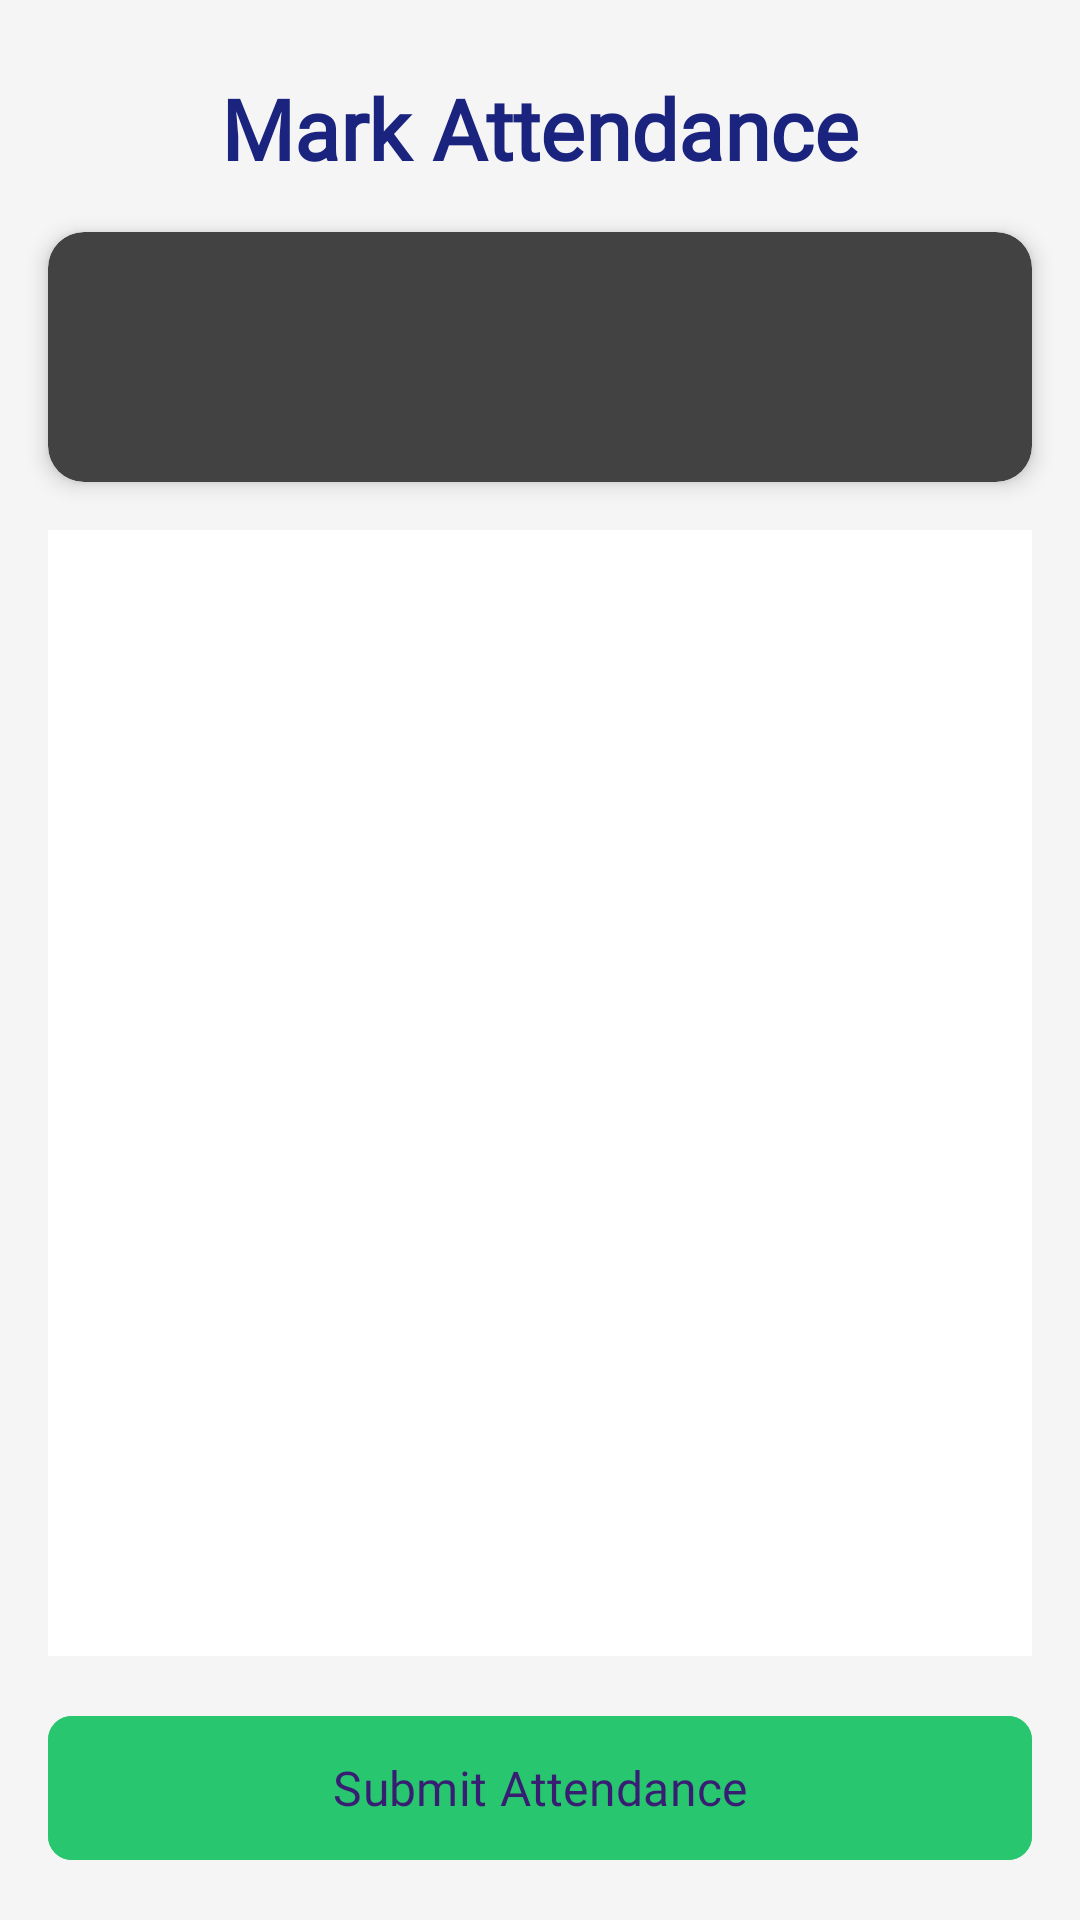

Write the Android layout XML for this screen, with the resource values it uses.
<!-- AndroidManifest.xml: application theme Base.Theme.Innogeeks -->
<!-- res/layout/activity_mark_attendance.xml -->
<?xml version="1.0" encoding="utf-8"?>
<androidx.constraintlayout.widget.ConstraintLayout xmlns:android="http://schemas.android.com/apk/res/android"
    xmlns:app="http://schemas.android.com/apk/res-auto"
    xmlns:tools="http://schemas.android.com/tools"
    android:layout_width="match_parent"
    android:layout_height="match_parent"
    android:background="#F5F5F5"
    tools:context=".MarkAttendanceActivity">

    <TextView
        android:id="@+id/titleText"
        android:layout_width="wrap_content"
        android:layout_height="wrap_content"
        android:layout_marginTop="24dp"
        android:fontFamily="@font/cabin"
        android:text="Mark Attendance"
        android:textColor="#1A237E"
        android:textSize="28sp"
        android:textStyle="bold"
        app:layout_constraintEnd_toEndOf="parent"
        app:layout_constraintStart_toStartOf="parent"
        app:layout_constraintTop_toTopOf="parent" />

    <androidx.cardview.widget.CardView
        android:id="@+id/infoCard"
        android:layout_width="match_parent"
        android:layout_height="wrap_content"
        android:layout_marginHorizontal="16dp"
        android:layout_marginTop="16dp"
        app:cardCornerRadius="12dp"
        app:cardElevation="4dp"
        app:layout_constraintTop_toBottomOf="@id/titleText">

        <androidx.constraintlayout.widget.ConstraintLayout
            android:layout_width="match_parent"
            android:layout_height="wrap_content"
            android:padding="16dp">

            <TextView
                android:id="@+id/label_teacher"
                android:layout_width="0dp"
                android:layout_height="wrap_content"
                android:fontFamily="@font/cabin"
                android:textColor="#424242"
                android:textSize="16sp"
                app:layout_constraintEnd_toEndOf="parent"
                app:layout_constraintStart_toStartOf="parent"
                app:layout_constraintTop_toTopOf="parent"
                tools:text="Coordinator: John Doe" />

            <TextView
                android:id="@+id/label_grade"
                android:layout_width="0dp"
                android:layout_height="wrap_content"
                android:layout_marginTop="8dp"
                android:fontFamily="@font/cabin"
                android:textColor="#424242"
                android:textSize="16sp"
                app:layout_constraintEnd_toEndOf="parent"
                app:layout_constraintStart_toStartOf="parent"
                app:layout_constraintTop_toBottomOf="@id/label_teacher"
                tools:text="Domain: Android Development" />

        </androidx.constraintlayout.widget.ConstraintLayout>
    </androidx.cardview.widget.CardView>

    <androidx.recyclerview.widget.RecyclerView
        android:id="@+id/recyclerView"
        android:layout_width="0dp"
        android:layout_height="0dp"
        android:layout_marginHorizontal="16dp"
        android:layout_marginTop="16dp"
        android:layout_marginBottom="16dp"
        android:background="@android:color/white"
        android:clipToPadding="false"
        android:padding="8dp"
        app:layout_constraintBottom_toTopOf="@id/btnSubmit"
        app:layout_constraintEnd_toEndOf="parent"
        app:layout_constraintStart_toStartOf="parent"
        app:layout_constraintTop_toBottomOf="@id/infoCard"
        tools:listitem="@layout/student_item" />

    <com.google.android.material.button.MaterialButton
        android:id="@+id/btnSubmit"
        android:layout_width="0dp"
        android:layout_height="56dp"
        android:layout_marginHorizontal="16dp"
        android:layout_marginBottom="16dp"
        android:backgroundTint="@color/lightGreen"
        android:fontFamily="@font/cabin"
        android:onClick="submit"
        android:text="Submit Attendance"
        android:textSize="16sp"
        app:cornerRadius="8dp"
        app:layout_constraintBottom_toBottomOf="parent"
        app:layout_constraintEnd_toEndOf="parent"
        app:layout_constraintStart_toStartOf="parent" />

</androidx.constraintlayout.widget.ConstraintLayout>
<!-- resources referenced by this layout -->
<resources>
  <color name="lightGreen">#28C76F</color>
  <style name="Base.Theme.Innogeeks" parent="Theme.Material3.Dark.NoActionBar">
          
          
          <item name="android:statusBarColor">#0FFFFF00</item>
      </style>
</resources>
